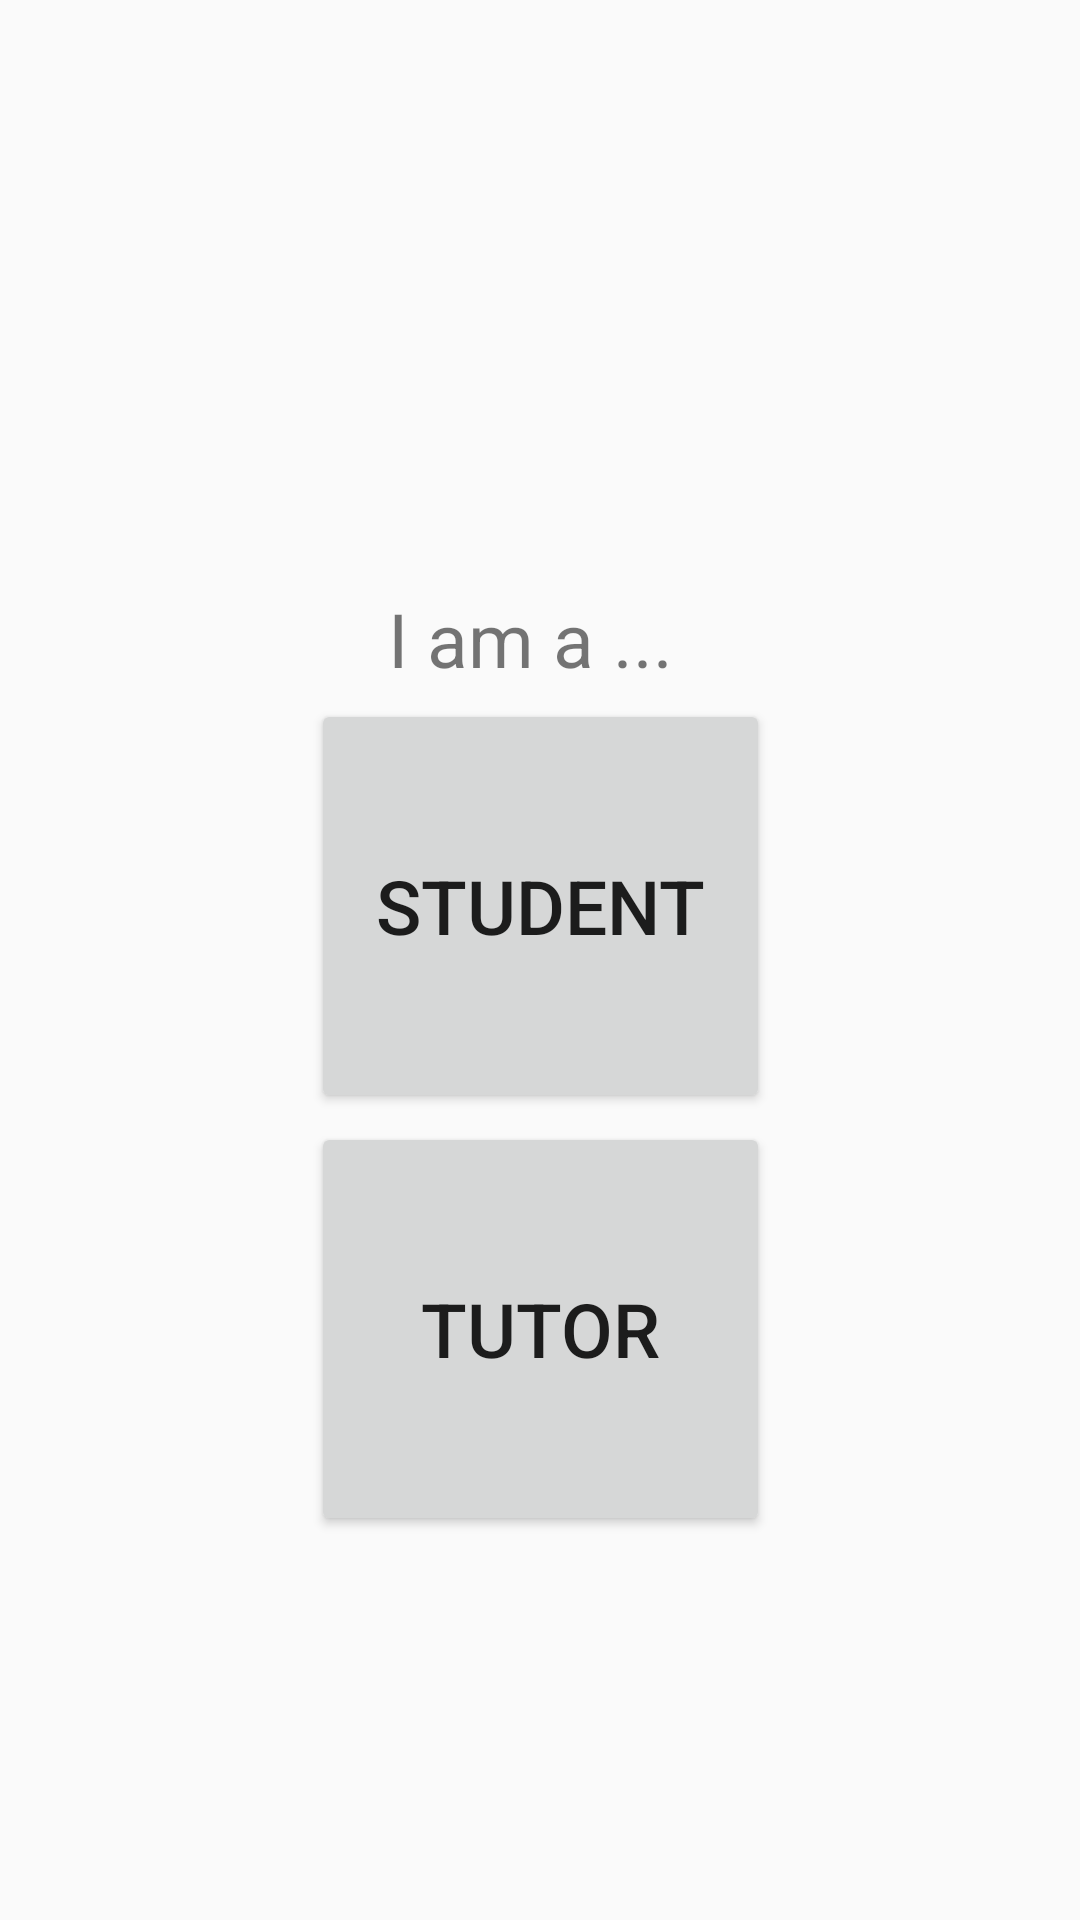

Here is an Android app screen rendered from its layout file. Give the layout XML and the strings, colors and styles it references.
<!-- AndroidManifest.xml: application theme AppTheme -->
<!-- res/layout/activity_user_type.xml -->
<?xml version="1.0" encoding="utf-8"?>
<androidx.constraintlayout.widget.ConstraintLayout xmlns:android="http://schemas.android.com/apk/res/android"
    xmlns:app="http://schemas.android.com/apk/res-auto"
    xmlns:tools="http://schemas.android.com/tools"
    android:layout_width="match_parent"
    android:layout_height="match_parent"
    tools:context=".RegistrationAndLogin.ActivityUserType">

    <Button
        android:id="@+id/student_type_account"
        android:layout_width="153dp"
        android:layout_height="138dp"
        android:text="Student"
        android:textSize="25sp"
        app:layout_constraintBottom_toTopOf="@+id/tutor_type_account"
        app:layout_constraintEnd_toEndOf="parent"
        app:layout_constraintStart_toStartOf="parent"
        app:layout_constraintTop_toBottomOf="@+id/user_type_tv"
        app:layout_constraintVertical_bias="0.508" />

    <TextView
        android:id="@+id/user_type_tv"
        android:layout_width="wrap_content"
        android:layout_height="wrap_content"
        android:layout_marginTop="196dp"
        android:text="I am a ... "
        android:textSize="25sp"
        app:layout_constraintEnd_toEndOf="parent"
        app:layout_constraintStart_toStartOf="parent"
        app:layout_constraintTop_toTopOf="parent" />

    <Button
        android:id="@+id/tutor_type_account"
        android:layout_width="153dp"
        android:layout_height="138dp"
        android:layout_marginBottom="128dp"
        android:text="Tutor"
        android:textSize="25sp"
        app:layout_constraintBottom_toBottomOf="parent"
        app:layout_constraintEnd_toEndOf="parent"
        app:layout_constraintStart_toStartOf="parent" />

</androidx.constraintlayout.widget.ConstraintLayout>
<!-- resources referenced by this layout -->
<resources>
  <style name="AppTheme" parent="Theme.AppCompat.Light.NoActionBar"> //Theme.AppCompat.Light.DarkActionBar wiil show the name of the application in the top.
          
          <item name="colorPrimary">@color/colorPrimary</item>
          <item name="colorPrimaryDark">@color/colorPrimaryDark</item>
          <item name="colorAccent">@color/colorPrimary</item>
      </style>
  <!-- not gathered from this repository: default colours our renderer supplied (Android Studio template values) -->
  <color name="colorPrimary">#FF6200EE</color>
  <color name="colorPrimaryDark">#FF3700B3</color>
</resources>
